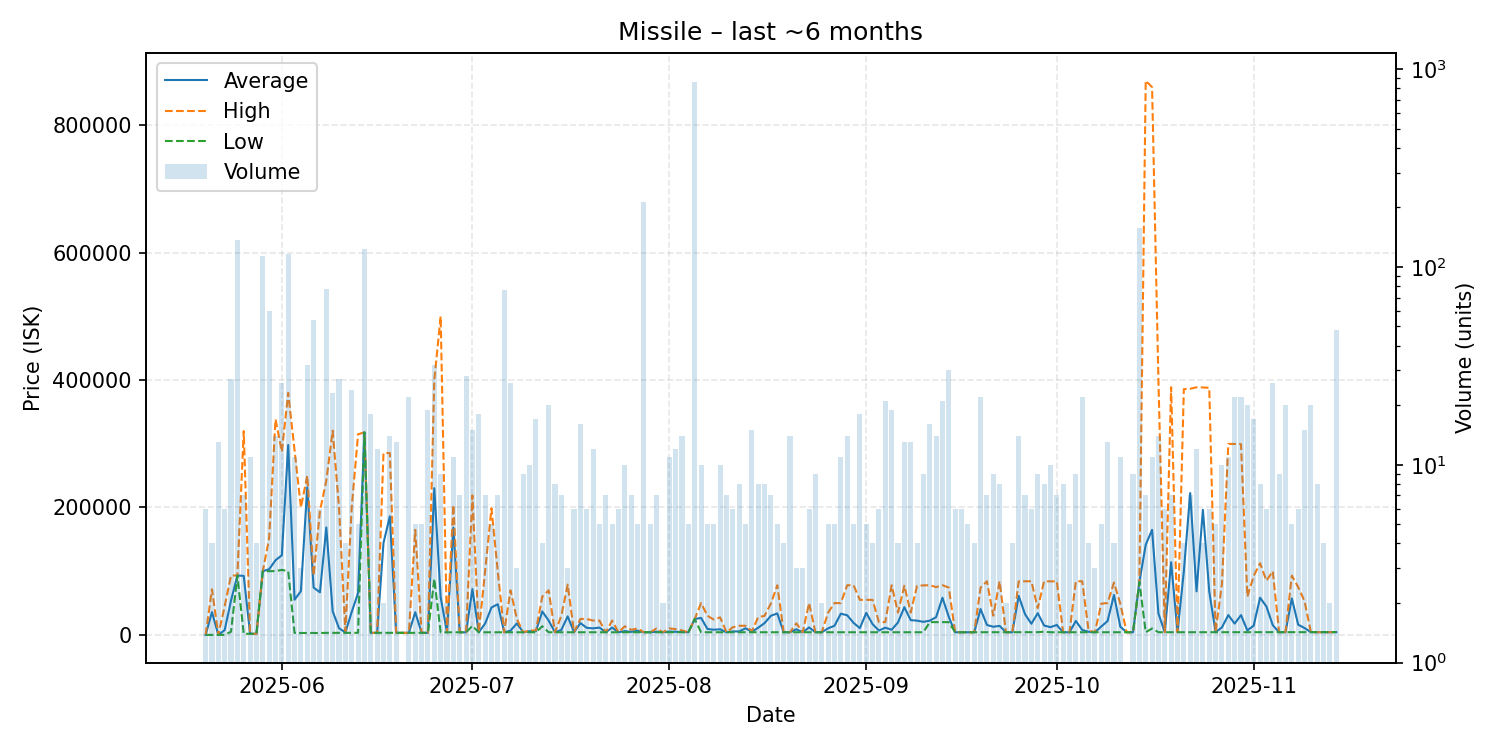

Data behind this chart, as committed beside it:
date, average, highest, lowest, order_count, volume
2025-05-20, 16.44, 16.44, 16.44, 5, 6
2025-05-21, 35808, 71600, 16.44, 4, 4
2025-05-22, 16.44, 16.44, 16.44, 3, 13
2025-05-23, 7514, 45000, 16.44, 6, 6
2025-05-24, 54003, 93200, 5008, 16, 27
2025-05-25, 93200, 93200, 93100, 20, 137
2025-05-26, 92629, 319950, 1701, 7, 7
2025-05-27, 1701, 1701, 1701, 6, 11
2025-05-28, 1702, 1702, 1702, 4, 4
2025-05-29, 100000, 100000, 100000, 11, 114
2025-05-30, 103102, 151500, 100000, 12, 60
2025-05-31, 117129, 338500, 100100, 8, 14
2025-06-01, 125023, 287500, 102050, 16, 26
2025-06-02, 298100, 380000, 100000, 15, 116
2025-06-03, 55189, 290000, 3009, 8, 11
2025-06-04, 68673, 200000, 3010, 3, 3
2025-06-05, 231680, 250000, 3010, 10, 32
2025-06-06, 74254, 93020, 3010, 11, 54
2025-06-07, 66840, 194500, 3011, 6, 6
2025-06-08, 168690, 242100, 3201, 23, 77
2025-06-09, 37188, 320600, 3201, 9, 23
2025-06-10, 10493, 200000, 3205, 9, 27
2025-06-11, 3906, 6000, 3208, 4, 4
2025-06-12, 36013, 200000, 3216, 16, 24
2025-06-13, 65552, 314900, 3215, 4, 5
2025-06-14, 318000, 318000, 318000, 27, 123
2025-06-15, 3222, 3223, 3222, 8, 18
2025-06-16, 3222, 3223, 3222, 7, 12
2025-06-17, 144262, 285300, 3224, 2, 2
2025-06-18, 186073, 285500, 3224, 10, 14
2025-06-19, 3224, 3224, 3224, 12, 13
2025-06-20, 3224, 3224, 3224, 1, 1
2025-06-21, 3228, 3228, 3227, 12, 22
2025-06-22, 35566, 164900, 3232, 5, 5
2025-06-23, 3233, 3233, 3233, 5, 5
2025-06-24, 3244, 3244, 3244, 2, 19
2025-06-25, 230299, 400000, 88000, 19, 32
2025-06-26, 59123, 500000, 4012, 7, 9
2025-06-27, 4019, 4020, 4018, 2, 2
2025-06-28, 168637, 204100, 4037, 8, 11
2025-06-29, 4051, 4051, 4050, 6, 7
2025-06-30, 4061, 4062, 4061, 7, 28
2025-07-01, 71778, 219000, 14070, 8, 15
2025-07-02, 4065, 4066, 4065, 5, 18
2025-07-03, 17771, 100000, 4066, 6, 7
2025-07-04, 42993, 198700, 4066, 5, 5
2025-07-05, 48167, 99000, 4066, 6, 7
2025-07-06, 4071, 4071, 4071, 9, 76
2025-07-07, 6614, 69980, 4081, 11, 26
2025-07-08, 18024, 24995, 4082, 3, 3
2025-07-09, 4082, 4082, 4082, 6, 9
2025-07-10, 5792, 6900, 4082, 7, 10
2025-07-11, 5852, 6997, 4088, 6, 17
2025-07-12, 36816, 60045, 13588, 4, 4
2025-07-13, 22567, 70000, 4095, 12, 20
2025-07-14, 4095, 4095, 4095, 7, 8
2025-07-15, 7796, 30000, 4095, 5, 7
2025-07-16, 29071, 78990, 4112, 3, 3
2025-07-17, 4112, 4113, 4112, 5, 6
2025-07-18, 18527, 25000, 4112, 7, 16
... 119 more rows
